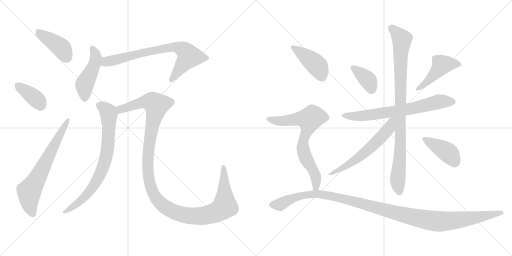
t = 0.00 s
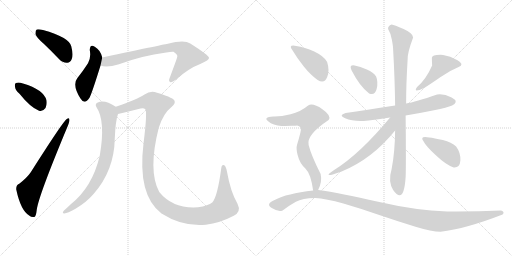
t = 2.50 s
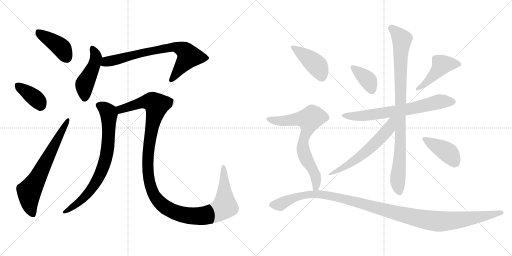
t = 5.00 s
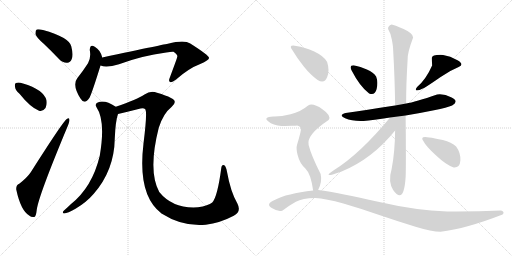
t = 7.50 s
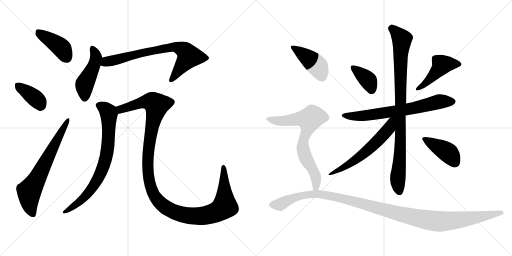
t = 10.01 s
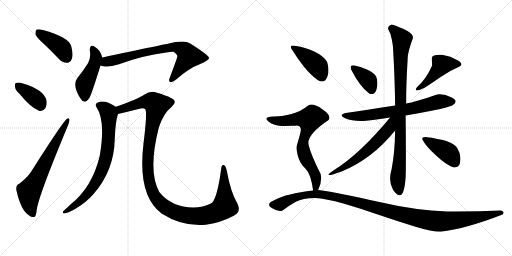
t = 12.51 s

The animated SVG that drew these frames (rendered in a browser with its animation timeline set to each time). Animation: 16 CSS @keyframes rules; one cycle of 12.51 s.

<svg version="1.1" viewBox="0 0 2048 1024" xmlns="http://www.w3.org/2000/svg">
  <g stroke="lightgray" stroke-dasharray="1,1" stroke-width="1" transform="scale(4, 4)">
    <line x1="0" y1="0" x2="256" y2="256"></line>
    <line x1="256" y1="0" x2="0" y2="256"></line>
    <line x1="128" y1="0" x2="128" y2="256"></line>
    <line x1="0" y1="128" x2="256" y2="128"></line>
    <line x1="256" y1="0" x2="512" y2="256"></line>
    <line x1="512" y1="0" x2="256" y2="256"></line>
    <line x1="384" y1="0" x2="384" y2="256"></line>
    <line x1="256" y1="128" x2="512" y2="128"></line>
  </g>
<g transform="scale(1, -1) translate(0, -850)">
   <style type="text/css">
    @keyframes keyframes0 {
      from {
       stroke: black;
       stroke-dashoffset: 416;
       stroke-width: 128;
       }
       58% {
       animation-timing-function: step-end;
       stroke: black;
       stroke-dashoffset: 0;
       stroke-width: 128;
       }
       to {
       stroke: black;
       stroke-width: 1024;
       }
       }
       #make-me-a-hanzi-animation-0 {
         animation: keyframes0 0.588542s both;
         animation-delay: 0.000000s;
         animation-timing-function: linear;
       }
    @keyframes keyframes1 {
      from {
       stroke: black;
       stroke-dashoffset: 378;
       stroke-width: 128;
       }
       55% {
       animation-timing-function: step-end;
       stroke: black;
       stroke-dashoffset: 0;
       stroke-width: 128;
       }
       to {
       stroke: black;
       stroke-width: 1024;
       }
       }
       #make-me-a-hanzi-animation-1 {
         animation: keyframes1 0.557617s both;
         animation-delay: 0.588542s;
         animation-timing-function: linear;
       }
    @keyframes keyframes2 {
      from {
       stroke: black;
       stroke-dashoffset: 673;
       stroke-width: 128;
       }
       69% {
       animation-timing-function: step-end;
       stroke: black;
       stroke-dashoffset: 0;
       stroke-width: 128;
       }
       to {
       stroke: black;
       stroke-width: 1024;
       }
       }
       #make-me-a-hanzi-animation-2 {
         animation: keyframes2 0.797689s both;
         animation-delay: 1.146159s;
         animation-timing-function: linear;
       }
    @keyframes keyframes3 {
      from {
       stroke: black;
       stroke-dashoffset: 464;
       stroke-width: 128;
       }
       60% {
       animation-timing-function: step-end;
       stroke: black;
       stroke-dashoffset: 0;
       stroke-width: 128;
       }
       to {
       stroke: black;
       stroke-width: 1024;
       }
       }
       #make-me-a-hanzi-animation-3 {
         animation: keyframes3 0.627604s both;
         animation-delay: 1.943848s;
         animation-timing-function: linear;
       }
    @keyframes keyframes4 {
      from {
       stroke: black;
       stroke-dashoffset: 746;
       stroke-width: 128;
       }
       71% {
       animation-timing-function: step-end;
       stroke: black;
       stroke-dashoffset: 0;
       stroke-width: 128;
       }
       to {
       stroke: black;
       stroke-width: 1024;
       }
       }
       #make-me-a-hanzi-animation-4 {
         animation: keyframes4 0.857096s both;
         animation-delay: 2.571452s;
         animation-timing-function: linear;
       }
    @keyframes keyframes5 {
      from {
       stroke: black;
       stroke-dashoffset: 768;
       stroke-width: 128;
       }
       71% {
       animation-timing-function: step-end;
       stroke: black;
       stroke-dashoffset: 0;
       stroke-width: 128;
       }
       to {
       stroke: black;
       stroke-width: 1024;
       }
       }
       #make-me-a-hanzi-animation-5 {
         animation: keyframes5 0.875000s both;
         animation-delay: 3.428548s;
         animation-timing-function: linear;
       }
    @keyframes keyframes6 {
      from {
       stroke: black;
       stroke-dashoffset: 1260;
       stroke-width: 128;
       }
       80% {
       animation-timing-function: step-end;
       stroke: black;
       stroke-dashoffset: 0;
       stroke-width: 128;
       }
       to {
       stroke: black;
       stroke-width: 1024;
       }
       }
       #make-me-a-hanzi-animation-6 {
         animation: keyframes6 1.275391s both;
         animation-delay: 4.303548s;
         animation-timing-function: linear;
       }
    @keyframes keyframes7 {
      from {
       stroke: black;
       stroke-dashoffset: 374;
       stroke-width: 128;
       }
       55% {
       animation-timing-function: step-end;
       stroke: black;
       stroke-dashoffset: 0;
       stroke-width: 128;
       }
       to {
       stroke: black;
       stroke-width: 1024;
       }
       }
       #make-me-a-hanzi-animation-7 {
         animation: keyframes7 0.554362s both;
         animation-delay: 5.578939s;
         animation-timing-function: linear;
       }
    @keyframes keyframes8 {
      from {
       stroke: black;
       stroke-dashoffset: 448;
       stroke-width: 128;
       }
       59% {
       animation-timing-function: step-end;
       stroke: black;
       stroke-dashoffset: 0;
       stroke-width: 128;
       }
       to {
       stroke: black;
       stroke-width: 1024;
       }
       }
       #make-me-a-hanzi-animation-8 {
         animation: keyframes8 0.614583s both;
         animation-delay: 6.133301s;
         animation-timing-function: linear;
       }
    @keyframes keyframes9 {
      from {
       stroke: black;
       stroke-dashoffset: 691;
       stroke-width: 128;
       }
       69% {
       animation-timing-function: step-end;
       stroke: black;
       stroke-dashoffset: 0;
       stroke-width: 128;
       }
       to {
       stroke: black;
       stroke-width: 1024;
       }
       }
       #make-me-a-hanzi-animation-9 {
         animation: keyframes9 0.812337s both;
         animation-delay: 6.747884s;
         animation-timing-function: linear;
       }
    @keyframes keyframes10 {
      from {
       stroke: black;
       stroke-dashoffset: 929;
       stroke-width: 128;
       }
       75% {
       animation-timing-function: step-end;
       stroke: black;
       stroke-dashoffset: 0;
       stroke-width: 128;
       }
       to {
       stroke: black;
       stroke-width: 1024;
       }
       }
       #make-me-a-hanzi-animation-10 {
         animation: keyframes10 1.006022s both;
         animation-delay: 7.560221s;
         animation-timing-function: linear;
       }
    @keyframes keyframes11 {
      from {
       stroke: black;
       stroke-dashoffset: 575;
       stroke-width: 128;
       }
       65% {
       animation-timing-function: step-end;
       stroke: black;
       stroke-dashoffset: 0;
       stroke-width: 128;
       }
       to {
       stroke: black;
       stroke-width: 1024;
       }
       }
       #make-me-a-hanzi-animation-11 {
         animation: keyframes11 0.717936s both;
         animation-delay: 8.566243s;
         animation-timing-function: linear;
       }
    @keyframes keyframes12 {
      from {
       stroke: black;
       stroke-dashoffset: 407;
       stroke-width: 128;
       }
       57% {
       animation-timing-function: step-end;
       stroke: black;
       stroke-dashoffset: 0;
       stroke-width: 128;
       }
       to {
       stroke: black;
       stroke-width: 1024;
       }
       }
       #make-me-a-hanzi-animation-12 {
         animation: keyframes12 0.581217s both;
         animation-delay: 9.284179s;
         animation-timing-function: linear;
       }
    @keyframes keyframes13 {
      from {
       stroke: black;
       stroke-dashoffset: 421;
       stroke-width: 128;
       }
       58% {
       animation-timing-function: step-end;
       stroke: black;
       stroke-dashoffset: 0;
       stroke-width: 128;
       }
       to {
       stroke: black;
       stroke-width: 1024;
       }
       }
       #make-me-a-hanzi-animation-13 {
         animation: keyframes13 0.592611s both;
         animation-delay: 9.865396s;
         animation-timing-function: linear;
       }
    @keyframes keyframes14 {
      from {
       stroke: black;
       stroke-dashoffset: 708;
       stroke-width: 128;
       }
       70% {
       animation-timing-function: step-end;
       stroke: black;
       stroke-dashoffset: 0;
       stroke-width: 128;
       }
       to {
       stroke: black;
       stroke-width: 1024;
       }
       }
       #make-me-a-hanzi-animation-14 {
         animation: keyframes14 0.826172s both;
         animation-delay: 10.458007s;
         animation-timing-function: linear;
       }
    @keyframes keyframes15 {
      from {
       stroke: black;
       stroke-dashoffset: 1195;
       stroke-width: 128;
       }
       80% {
       animation-timing-function: step-end;
       stroke: black;
       stroke-dashoffset: 0;
       stroke-width: 128;
       }
       to {
       stroke: black;
       stroke-width: 1024;
       }
       }
       #make-me-a-hanzi-animation-15 {
         animation: keyframes15 1.222493s both;
         animation-delay: 11.284179s;
         animation-timing-function: linear;
       }
</style>
<path d="M 175.0 675.0 Q 205.0 647.0 236.0 614.0 Q 251.0 598.0 269.0 599.0 Q 281.0 599.0 287.0 614.0 Q 294.0 630.0 285.0 665.0 Q 276.0 701.0 172.0 730.0 Q 154.0 734.0 147.0 732.0 Q 141.0 728.0 142.0 713.0 Q 146.0 700.0 175.0 675.0 Z" fill="lightgray"></path> 
<path d="M 78.0 475.0 Q 121.0 421.0 156.0 407.0 Q 172.0 403.0 182.0 418.0 Q 189.0 431.0 186.0 449.0 Q 174.0 492.0 92.0 516.0 Q 74.0 522.0 64.0 518.0 Q 58.0 517.0 60.0 503.0 Q 61.0 490.0 78.0 475.0 Z" fill="lightgray"></path> 
<path d="M 77.0 115.0 Q 64.0 111.0 65.0 92.0 Q 83.0 7.0 118.0 -13.0 Q 125.0 -20.0 137.0 -18.0 Q 144.0 -17.0 147.0 11.0 Q 154.0 66.0 271.0 346.0 Q 278.0 364.0 278.0 370.0 Q 278.0 382.0 267.0 374.0 Q 254.0 367.0 123.0 161.0 Q 108.0 139.0 77.0 115.0 Z" fill="lightgray"></path> 
<path d="M 409.0 620.0 Q 402.0 650.0 379.0 663.0 Q 360.0 676.0 359.0 650.0 Q 365.0 620.0 352.0 597.0 Q 334.0 569.0 309.0 537.0 Q 288.0 510.0 322.0 456.0 Q 338.0 429.0 358.0 459.0 Q 368.0 478.0 402.0 588.0 L 409.0 620.0 Z" fill="lightgray"></path> 
<path d="M 402.0 588.0 Q 426.0 578.0 476.0 593.0 Q 566.0 627.0 665.0 640.0 Q 686.0 644.0 694.0 643.0 Q 712.0 631.0 709.0 623.0 Q 709.0 619.0 679.0 539.0 Q 673.0 526.0 680.0 522.0 Q 687.0 518.0 703.0 531.0 Q 755.0 577.0 801.0 594.0 Q 838.0 610.0 836.0 619.0 Q 835.0 629.0 761.0 676.0 Q 737.0 692.0 672.0 675.0 Q 668.0 675.0 409.0 620.0 C 380.0 614.0 373.0 595.0 402.0 588.0 Z" fill="lightgray"></path> 
<path d="M 463.0 423.0 Q 418.0 453.0 391.0 440.0 Q 378.0 434.0 386.0 421.0 Q 423.0 367.0 399.0 227.0 Q 369.0 101.0 283.0 33.0 Q 270.0 20.0 256.0 8.0 Q 246.0 -2.0 257.0 -4.0 Q 270.0 -3.0 302.0 15.0 Q 345.0 40.0 375.0 75.0 Q 457.0 169.0 459.0 295.0 Q 462.0 367.0 472.0 394.0 C 478.0 414.0 478.0 414.0 463.0 423.0 Z" fill="lightgray"></path> 
<path d="M 935.0 -13.0 Q 966.0 3.0 950.0 35.0 Q 922.0 83.0 908.0 163.0 Q 904.0 185.0 897.0 189.0 Q 887.0 193.0 885.0 177.0 Q 870.0 63.0 849.0 40.0 Q 833.0 27.0 792.0 21.0 Q 692.0 14.0 637.0 82.0 Q 591.0 166.0 635.0 339.0 Q 653.0 396.0 686.0 422.0 Q 714.0 446.0 682.0 459.0 Q 666.0 468.0 628.0 479.0 Q 603.0 489.0 578.0 472.0 Q 550.0 453.0 463.0 423.0 C 435.0 413.0 443.0 387.0 472.0 394.0 Q 503.0 401.0 562.0 416.0 Q 575.0 419.0 581.0 413.0 Q 590.0 403.0 574.0 276.0 Q 549.0 69.0 646.0 -4.0 Q 731.0 -58.0 823.0 -49.0 Q 880.0 -42.0 935.0 -13.0 Z" fill="lightgray"></path> 
<path d="M 1476.5 476.5 Q 1499.5 466.5 1506.5 494.5 Q 1513.5 522.5 1504.5 544.5 Q 1494.5 560.5 1467.5 572.5 Q 1440.5 584.5 1418.5 588.5 Q 1394.5 591.5 1406.5 568.5 Q 1439.5 504.5 1476.5 476.5 Z" fill="lightgray"></path> 
<path d="M 1668.5 502.5 Q 1649.5 476.5 1696.5 498.5 Q 1722.5 514.5 1761.0 541.5 Q 1799.5 568.5 1834.5 582.5 Q 1859.5 592.5 1830.0 609.5 Q 1800.5 626.5 1772.5 630.5 Q 1727.5 632.5 1727.5 619.0 Q 1727.5 605.5 1728.5 588.5 Q 1704.5 533.5 1668.5 502.5 Z" fill="lightgray"></path> 
<path d="M 1580.5 428.5 Q 1461.5 410.5 1382.5 398.5 Q 1351.5 389.5 1380.5 377.0 Q 1409.5 364.5 1454.5 366.5 Q 1490.5 370.5 1560.5 380.5 L 1622.5 388.5 Q 1682.5 398.5 1736.0 409.5 Q 1789.5 420.5 1808.5 428.5 Q 1837.5 444.5 1806.5 460.5 Q 1775.5 476.5 1748.5 472.5 Q 1660.5 442.5 1624.5 436.5 L 1580.5 428.5 Z" fill="lightgray"></path> 
<path d="M 1566.5 752.5 Q 1550.5 746.5 1552.5 734.5 Q 1562.5 718.5 1567.5 691.0 Q 1572.5 663.5 1572.5 652.5 Q 1579.5 528.5 1580.5 428.5 L 1580.5 328.5 Q 1579.5 240.5 1566.5 174.5 Q 1551.5 124.5 1572.5 90.5 Q 1615.5 29.5 1622.5 142.5 Q 1623.5 159.5 1623.5 233.0 Q 1623.5 306.5 1622.5 388.5 L 1624.5 436.5 Q 1624.5 516.5 1630.5 612.5 Q 1629.5 639.5 1652.5 700.5 Q 1652.5 716.5 1614.5 734.0 Q 1576.5 751.5 1566.5 752.5 Z" fill="lightgray"></path> 
<path d="M 1560.5 380.5 Q 1439.5 234.5 1336.5 170.5 Q 1279.5 132.5 1366.5 164.5 Q 1488.5 214.5 1580.5 328.5 C 1628.5 387.5 1579.5 403.5 1560.5 380.5 Z" fill="lightgray"></path> 
<path d="M 1814.5 180.5 Q 1839.5 178.5 1841.5 208.5 Q 1843.5 238.5 1824.5 264.5 Q 1806.5 281.5 1771.5 290.0 Q 1736.5 298.5 1716.5 300.5 Q 1676.5 307.5 1694.5 284.5 Q 1702.5 267.5 1744.5 228.0 Q 1786.5 188.5 1814.5 180.5 Z" fill="lightgray"></path> 
<path d="M 1270.5 530.5 Q 1297.5 513.5 1308.5 541.0 Q 1319.5 568.5 1308.5 602.5 Q 1295.5 625.5 1257.0 644.0 Q 1218.5 662.5 1184.5 666.5 Q 1150.5 672.5 1170.5 648.5 Q 1188.5 617.5 1216.0 583.5 Q 1243.5 549.5 1270.5 530.5 Z" fill="lightgray"></path> 
<path d="M 1272.5 90.5 Q 1289.5 123.5 1282.5 154.5 Q 1244.5 229.5 1234.5 270.5 Q 1224.5 310.5 1314.5 370.5 Q 1327.5 387.5 1289.5 413.5 Q 1251.5 439.5 1232.5 428.5 Q 1201.5 402.5 1162.5 393.5 Q 1122.5 383.5 1092.5 384.5 Q 1051.5 381.5 1072.5 365.5 Q 1092.5 348.5 1126.5 346.5 Q 1155.5 347.5 1166.5 347.5 Q 1177.5 346.5 1188.5 348.5 Q 1208.5 346.5 1201.5 319.5 Q 1194.5 291.5 1188.5 272.5 Q 1183.5 257.5 1190.5 230.5 Q 1198.5 197.5 1221.5 176.5 Q 1243.5 155.5 1252.5 88.5 C 1257.5 58.5 1260.5 63.5 1272.5 90.5 Z" fill="lightgray"></path> 
<path d="M 2010.5 -7.5 Q 2020.5 3.5 2004.5 8.5 Q 1900.5 3.5 1788.5 4.5 Q 1664.5 8.5 1512.5 43.5 Q 1360.5 78.5 1272.5 90.5 L 1252.5 88.5 Q 1146.5 76.5 1098.5 50.5 Q 1060.5 34.5 1087.0 18.0 Q 1113.5 1.5 1130.5 8.5 Q 1157.5 28.5 1183.5 43.0 Q 1209.5 57.5 1260.5 58.5 Q 1303.5 56.5 1373.5 36.0 Q 1443.5 15.5 1520.0 -10.5 Q 1596.5 -36.5 1662.0 -56.5 Q 1727.5 -76.5 1762.5 -76.5 Q 1863.5 -64.5 2010.5 -7.5 Z" fill="lightgray"></path> 
      <clipPath id="make-me-a-hanzi-clip-0">
      <path d="M 175.0 675.0 Q 205.0 647.0 236.0 614.0 Q 251.0 598.0 269.0 599.0 Q 281.0 599.0 287.0 614.0 Q 294.0 630.0 285.0 665.0 Q 276.0 701.0 172.0 730.0 Q 154.0 734.0 147.0 732.0 Q 141.0 728.0 142.0 713.0 Q 146.0 700.0 175.0 675.0 Z" fill="lightgray"></path>
      </clipPath>
      <path clip-path="url(#make-me-a-hanzi-clip-0)" d="M 152.0 724.0 L 242.0 662.0 L 268.0 619.0 " fill="none" id="make-me-a-hanzi-animation-0" stroke-dasharray="288 576" stroke-linecap="round"></path>

      <clipPath id="make-me-a-hanzi-clip-1">
      <path d="M 78.0 475.0 Q 121.0 421.0 156.0 407.0 Q 172.0 403.0 182.0 418.0 Q 189.0 431.0 186.0 449.0 Q 174.0 492.0 92.0 516.0 Q 74.0 522.0 64.0 518.0 Q 58.0 517.0 60.0 503.0 Q 61.0 490.0 78.0 475.0 Z" fill="lightgray"></path>
      </clipPath>
      <path clip-path="url(#make-me-a-hanzi-clip-1)" d="M 71.0 508.0 L 147.0 452.0 L 162.0 429.0 " fill="none" id="make-me-a-hanzi-animation-1" stroke-dasharray="250 500" stroke-linecap="round"></path>

      <clipPath id="make-me-a-hanzi-clip-2">
      <path d="M 77.0 115.0 Q 64.0 111.0 65.0 92.0 Q 83.0 7.0 118.0 -13.0 Q 125.0 -20.0 137.0 -18.0 Q 144.0 -17.0 147.0 11.0 Q 154.0 66.0 271.0 346.0 Q 278.0 364.0 278.0 370.0 Q 278.0 382.0 267.0 374.0 Q 254.0 367.0 123.0 161.0 Q 108.0 139.0 77.0 115.0 Z" fill="lightgray"></path>
      </clipPath>
      <path clip-path="url(#make-me-a-hanzi-clip-2)" d="M 132.0 -8.0 L 118.0 33.0 L 117.0 85.0 L 271.0 367.0 " fill="none" id="make-me-a-hanzi-animation-2" stroke-dasharray="545 1090" stroke-linecap="round"></path>

      <clipPath id="make-me-a-hanzi-clip-3">
      <path d="M 409.0 620.0 Q 402.0 650.0 379.0 663.0 Q 360.0 676.0 359.0 650.0 Q 365.0 620.0 352.0 597.0 Q 334.0 569.0 309.0 537.0 Q 288.0 510.0 322.0 456.0 Q 338.0 429.0 358.0 459.0 Q 368.0 478.0 402.0 588.0 L 409.0 620.0 Z" fill="lightgray"></path>
      </clipPath>
      <path clip-path="url(#make-me-a-hanzi-clip-3)" d="M 370.0 655.0 L 385.0 620.0 L 375.0 583.0 L 338.0 511.0 L 338.0 460.0 " fill="none" id="make-me-a-hanzi-animation-3" stroke-dasharray="336 672" stroke-linecap="round"></path>

      <clipPath id="make-me-a-hanzi-clip-4">
      <path d="M 402.0 588.0 Q 426.0 578.0 476.0 593.0 Q 566.0 627.0 665.0 640.0 Q 686.0 644.0 694.0 643.0 Q 712.0 631.0 709.0 623.0 Q 709.0 619.0 679.0 539.0 Q 673.0 526.0 680.0 522.0 Q 687.0 518.0 703.0 531.0 Q 755.0 577.0 801.0 594.0 Q 838.0 610.0 836.0 619.0 Q 835.0 629.0 761.0 676.0 Q 737.0 692.0 672.0 675.0 Q 668.0 675.0 409.0 620.0 C 380.0 614.0 373.0 595.0 402.0 588.0 Z" fill="lightgray"></path>
      </clipPath>
      <path clip-path="url(#make-me-a-hanzi-clip-4)" d="M 409.0 592.0 L 431.0 605.0 L 531.0 631.0 L 705.0 662.0 L 741.0 646.0 L 755.0 624.0 L 684.0 529.0 " fill="none" id="make-me-a-hanzi-animation-4" stroke-dasharray="618 1236" stroke-linecap="round"></path>

      <clipPath id="make-me-a-hanzi-clip-5">
      <path d="M 463.0 423.0 Q 418.0 453.0 391.0 440.0 Q 378.0 434.0 386.0 421.0 Q 423.0 367.0 399.0 227.0 Q 369.0 101.0 283.0 33.0 Q 270.0 20.0 256.0 8.0 Q 246.0 -2.0 257.0 -4.0 Q 270.0 -3.0 302.0 15.0 Q 345.0 40.0 375.0 75.0 Q 457.0 169.0 459.0 295.0 Q 462.0 367.0 472.0 394.0 C 478.0 414.0 478.0 414.0 463.0 423.0 Z" fill="lightgray"></path>
      </clipPath>
      <path clip-path="url(#make-me-a-hanzi-clip-5)" d="M 394.0 429.0 L 417.0 418.0 L 434.0 401.0 L 436.0 388.0 L 432.0 272.0 L 414.0 186.0 L 390.0 133.0 L 347.0 71.0 L 315.0 40.0 L 260.0 2.0 " fill="none" id="make-me-a-hanzi-animation-5" stroke-dasharray="640 1280" stroke-linecap="round"></path>

      <clipPath id="make-me-a-hanzi-clip-6">
      <path d="M 935.0 -13.0 Q 966.0 3.0 950.0 35.0 Q 922.0 83.0 908.0 163.0 Q 904.0 185.0 897.0 189.0 Q 887.0 193.0 885.0 177.0 Q 870.0 63.0 849.0 40.0 Q 833.0 27.0 792.0 21.0 Q 692.0 14.0 637.0 82.0 Q 591.0 166.0 635.0 339.0 Q 653.0 396.0 686.0 422.0 Q 714.0 446.0 682.0 459.0 Q 666.0 468.0 628.0 479.0 Q 603.0 489.0 578.0 472.0 Q 550.0 453.0 463.0 423.0 C 435.0 413.0 443.0 387.0 472.0 394.0 Q 503.0 401.0 562.0 416.0 Q 575.0 419.0 581.0 413.0 Q 590.0 403.0 574.0 276.0 Q 549.0 69.0 646.0 -4.0 Q 731.0 -58.0 823.0 -49.0 Q 880.0 -42.0 935.0 -13.0 Z" fill="lightgray"></path>
      </clipPath>
      <path clip-path="url(#make-me-a-hanzi-clip-6)" d="M 476.0 403.0 L 499.0 419.0 L 577.0 442.0 L 607.0 443.0 L 625.0 431.0 L 597.0 287.0 L 593.0 152.0 L 615.0 72.0 L 643.0 36.0 L 681.0 9.0 L 747.0 -12.0 L 800.0 -15.0 L 849.0 -5.0 L 884.0 12.0 L 899.0 25.0 L 894.0 180.0 " fill="none" id="make-me-a-hanzi-animation-6" stroke-dasharray="1132 2264" stroke-linecap="round"></path>

      <clipPath id="make-me-a-hanzi-clip-7">
      <path d="M 1476.5 476.5 Q 1499.5 466.5 1506.5 494.5 Q 1513.5 522.5 1504.5 544.5 Q 1494.5 560.5 1467.5 572.5 Q 1440.5 584.5 1418.5 588.5 Q 1394.5 591.5 1406.5 568.5 Q 1439.5 504.5 1476.5 476.5 Z" fill="lightgray"></path>
      </clipPath>
      <path clip-path="url(#make-me-a-hanzi-clip-7)" d="M 1412.5 578.5 L 1469.5 532.5 L 1486.5 491.5 " fill="none" id="make-me-a-hanzi-animation-7" stroke-dasharray="246 492" stroke-linecap="round"></path>

      <clipPath id="make-me-a-hanzi-clip-8">
      <path d="M 1668.5 502.5 Q 1649.5 476.5 1696.5 498.5 Q 1722.5 514.5 1761.0 541.5 Q 1799.5 568.5 1834.5 582.5 Q 1859.5 592.5 1830.0 609.5 Q 1800.5 626.5 1772.5 630.5 Q 1727.5 632.5 1727.5 619.0 Q 1727.5 605.5 1728.5 588.5 Q 1704.5 533.5 1668.5 502.5 Z" fill="lightgray"></path>
      </clipPath>
      <path clip-path="url(#make-me-a-hanzi-clip-8)" d="M 1832.5 596.5 L 1767.5 591.5 L 1682.5 497.5 " fill="none" id="make-me-a-hanzi-animation-8" stroke-dasharray="320 640" stroke-linecap="round"></path>

      <clipPath id="make-me-a-hanzi-clip-9">
      <path d="M 1580.5 428.5 Q 1461.5 410.5 1382.5 398.5 Q 1351.5 389.5 1380.5 377.0 Q 1409.5 364.5 1454.5 366.5 Q 1490.5 370.5 1560.5 380.5 L 1622.5 388.5 Q 1682.5 398.5 1736.0 409.5 Q 1789.5 420.5 1808.5 428.5 Q 1837.5 444.5 1806.5 460.5 Q 1775.5 476.5 1748.5 472.5 Q 1660.5 442.5 1624.5 436.5 L 1580.5 428.5 Z" fill="lightgray"></path>
      </clipPath>
      <path clip-path="url(#make-me-a-hanzi-clip-9)" d="M 1377.5 388.5 L 1469.5 389.5 L 1611.5 409.5 L 1766.5 445.5 L 1806.5 443.5 " fill="none" id="make-me-a-hanzi-animation-9" stroke-dasharray="563 1126" stroke-linecap="round"></path>

      <clipPath id="make-me-a-hanzi-clip-10">
      <path d="M 1566.5 752.5 Q 1550.5 746.5 1552.5 734.5 Q 1562.5 718.5 1567.5 691.0 Q 1572.5 663.5 1572.5 652.5 Q 1579.5 528.5 1580.5 428.5 L 1580.5 328.5 Q 1579.5 240.5 1566.5 174.5 Q 1551.5 124.5 1572.5 90.5 Q 1615.5 29.5 1622.5 142.5 Q 1623.5 159.5 1623.5 233.0 Q 1623.5 306.5 1622.5 388.5 L 1624.5 436.5 Q 1624.5 516.5 1630.5 612.5 Q 1629.5 639.5 1652.5 700.5 Q 1652.5 716.5 1614.5 734.0 Q 1576.5 751.5 1566.5 752.5 Z" fill="lightgray"></path>
      </clipPath>
      <path clip-path="url(#make-me-a-hanzi-clip-10)" d="M 1567.5 739.5 L 1607.5 693.5 L 1601.5 613.5 L 1600.5 240.5 L 1591.5 146.5 L 1597.5 82.5 " fill="none" id="make-me-a-hanzi-animation-10" stroke-dasharray="801 1602" stroke-linecap="round"></path>

      <clipPath id="make-me-a-hanzi-clip-11">
      <path d="M 1560.5 380.5 Q 1439.5 234.5 1336.5 170.5 Q 1279.5 132.5 1366.5 164.5 Q 1488.5 214.5 1580.5 328.5 C 1628.5 387.5 1579.5 403.5 1560.5 380.5 Z" fill="lightgray"></path>
      </clipPath>
      <path clip-path="url(#make-me-a-hanzi-clip-11)" d="M 1576.5 376.5 L 1567.5 368.5 L 1556.5 336.5 L 1488.5 266.5 L 1420.5 209.5 L 1357.5 172.5 L 1350.5 160.5 " fill="none" id="make-me-a-hanzi-animation-11" stroke-dasharray="447 894" stroke-linecap="round"></path>

      <clipPath id="make-me-a-hanzi-clip-12">
      <path d="M 1814.5 180.5 Q 1839.5 178.5 1841.5 208.5 Q 1843.5 238.5 1824.5 264.5 Q 1806.5 281.5 1771.5 290.0 Q 1736.5 298.5 1716.5 300.5 Q 1676.5 307.5 1694.5 284.5 Q 1702.5 267.5 1744.5 228.0 Q 1786.5 188.5 1814.5 180.5 Z" fill="lightgray"></path>
      </clipPath>
      <path clip-path="url(#make-me-a-hanzi-clip-12)" d="M 1703.5 294.5 L 1795.5 237.5 L 1818.5 201.5 " fill="none" id="make-me-a-hanzi-animation-12" stroke-dasharray="279 558" stroke-linecap="round"></path>

      <clipPath id="make-me-a-hanzi-clip-13">
      <path d="M 1270.5 530.5 Q 1297.5 513.5 1308.5 541.0 Q 1319.5 568.5 1308.5 602.5 Q 1295.5 625.5 1257.0 644.0 Q 1218.5 662.5 1184.5 666.5 Q 1150.5 672.5 1170.5 648.5 Q 1188.5 617.5 1216.0 583.5 Q 1243.5 549.5 1270.5 530.5 Z" fill="lightgray"></path>
      </clipPath>
      <path clip-path="url(#make-me-a-hanzi-clip-13)" d="M 1174.5 659.5 L 1268.5 587.5 L 1287.5 545.5 " fill="none" id="make-me-a-hanzi-animation-13" stroke-dasharray="293 586" stroke-linecap="round"></path>

      <clipPath id="make-me-a-hanzi-clip-14">
      <path d="M 1272.5 90.5 Q 1289.5 123.5 1282.5 154.5 Q 1244.5 229.5 1234.5 270.5 Q 1224.5 310.5 1314.5 370.5 Q 1327.5 387.5 1289.5 413.5 Q 1251.5 439.5 1232.5 428.5 Q 1201.5 402.5 1162.5 393.5 Q 1122.5 383.5 1092.5 384.5 Q 1051.5 381.5 1072.5 365.5 Q 1092.5 348.5 1126.5 346.5 Q 1155.5 347.5 1166.5 347.5 Q 1177.5 346.5 1188.5 348.5 Q 1208.5 346.5 1201.5 319.5 Q 1194.5 291.5 1188.5 272.5 Q 1183.5 257.5 1190.5 230.5 Q 1198.5 197.5 1221.5 176.5 Q 1243.5 155.5 1252.5 88.5 C 1257.5 58.5 1260.5 63.5 1272.5 90.5 Z" fill="lightgray"></path>
      </clipPath>
      <path clip-path="url(#make-me-a-hanzi-clip-14)" d="M 1080.5 376.5 L 1120.5 365.5 L 1194.5 375.5 L 1238.5 373.5 L 1212.5 282.5 L 1211.5 255.5 L 1227.5 208.5 L 1259.5 154.5 L 1265.5 114.5 L 1256.5 99.5 " fill="none" id="make-me-a-hanzi-animation-14" stroke-dasharray="580 1160" stroke-linecap="round"></path>

      <clipPath id="make-me-a-hanzi-clip-15">
      <path d="M 2010.5 -7.5 Q 2020.5 3.5 2004.5 8.5 Q 1900.5 3.5 1788.5 4.5 Q 1664.5 8.5 1512.5 43.5 Q 1360.5 78.5 1272.5 90.5 L 1252.5 88.5 Q 1146.5 76.5 1098.5 50.5 Q 1060.5 34.5 1087.0 18.0 Q 1113.5 1.5 1130.5 8.5 Q 1157.5 28.5 1183.5 43.0 Q 1209.5 57.5 1260.5 58.5 Q 1303.5 56.5 1373.5 36.0 Q 1443.5 15.5 1520.0 -10.5 Q 1596.5 -36.5 1662.0 -56.5 Q 1727.5 -76.5 1762.5 -76.5 Q 1863.5 -64.5 2010.5 -7.5 Z" fill="lightgray"></path>
      </clipPath>
      <path clip-path="url(#make-me-a-hanzi-clip-15)" d="M 1089.5 30.5 L 1120.5 32.5 L 1205.5 68.5 L 1275.5 74.5 L 1395.5 50.5 L 1624.5 -11.5 L 1727.5 -32.5 L 1786.5 -34.5 L 1852.5 -27.5 L 2005.5 -0.5 " fill="none" id="make-me-a-hanzi-animation-15" stroke-dasharray="1067 2134" stroke-linecap="round"></path>

</g>
</svg>
